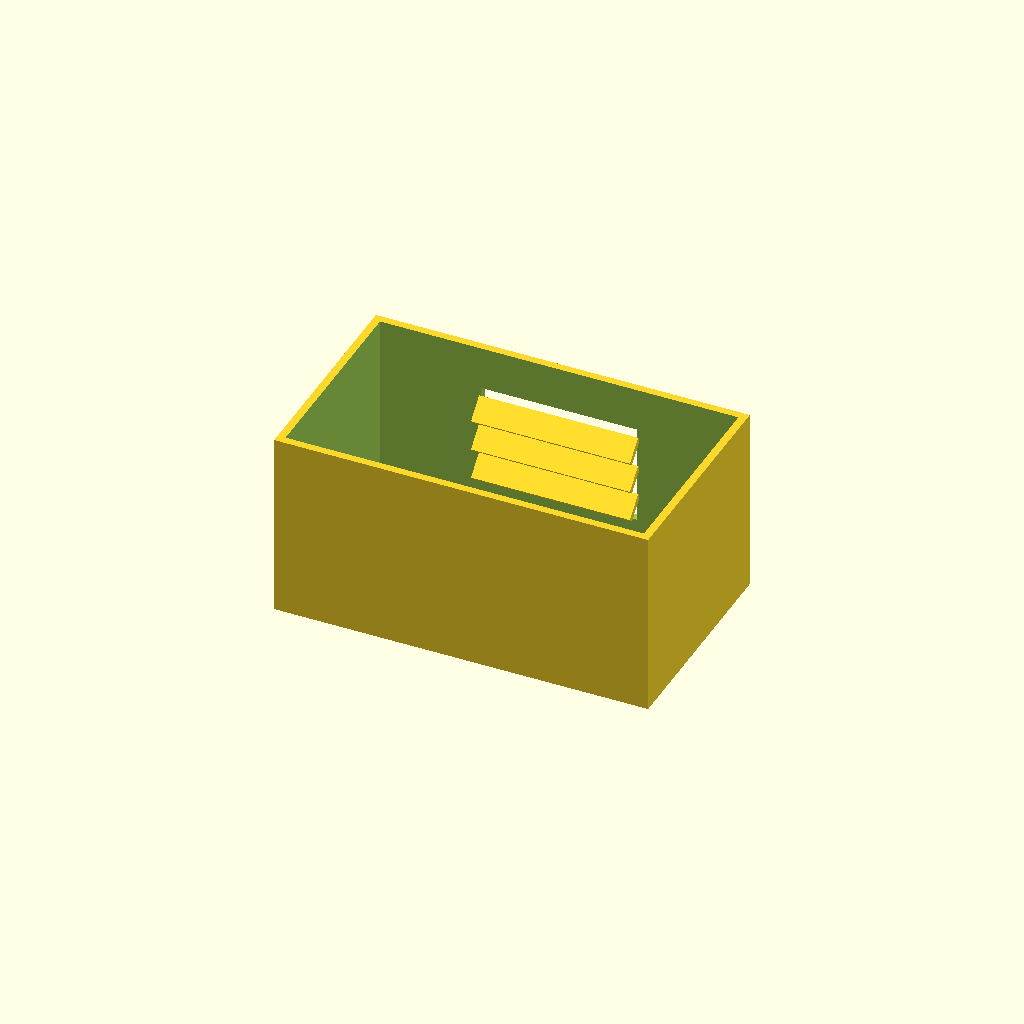
Cell 1: the model at its default parameters.
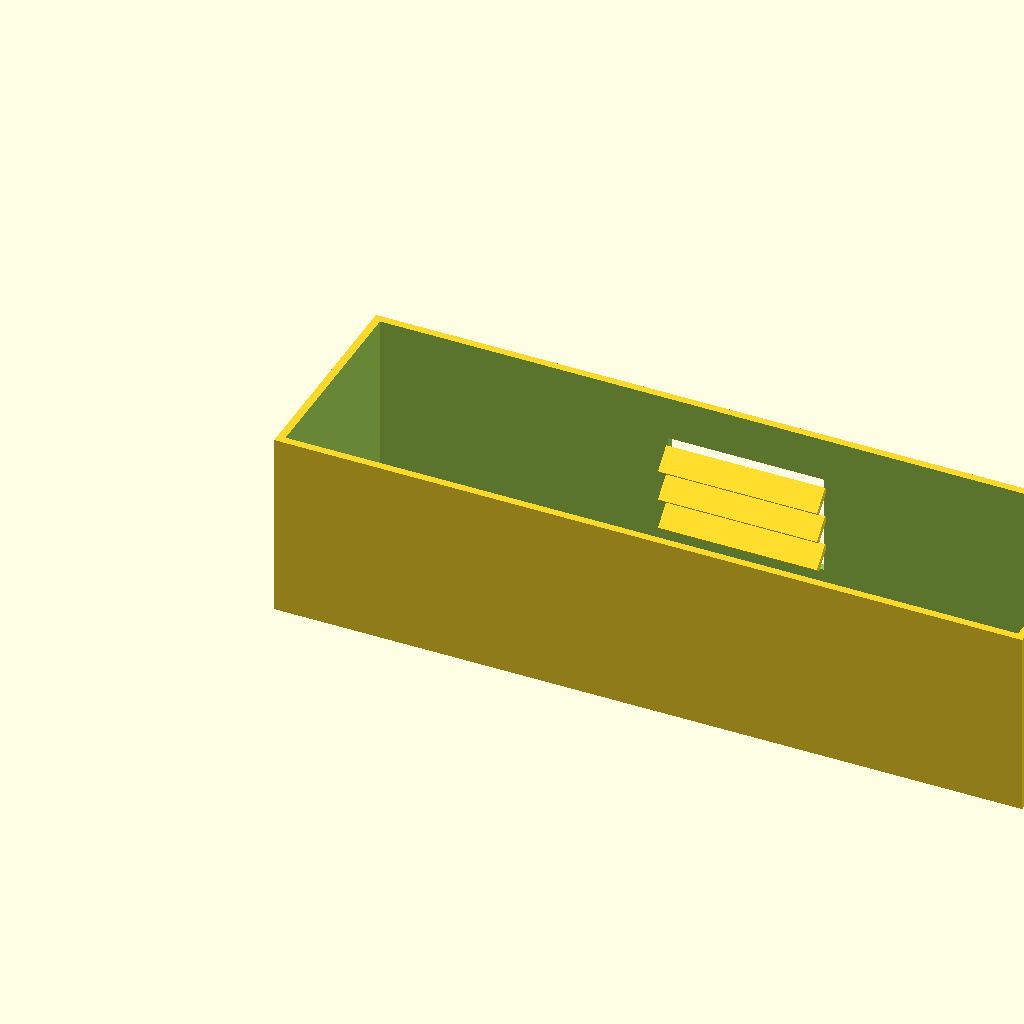
Cell 2: the same model with box_l = 240.
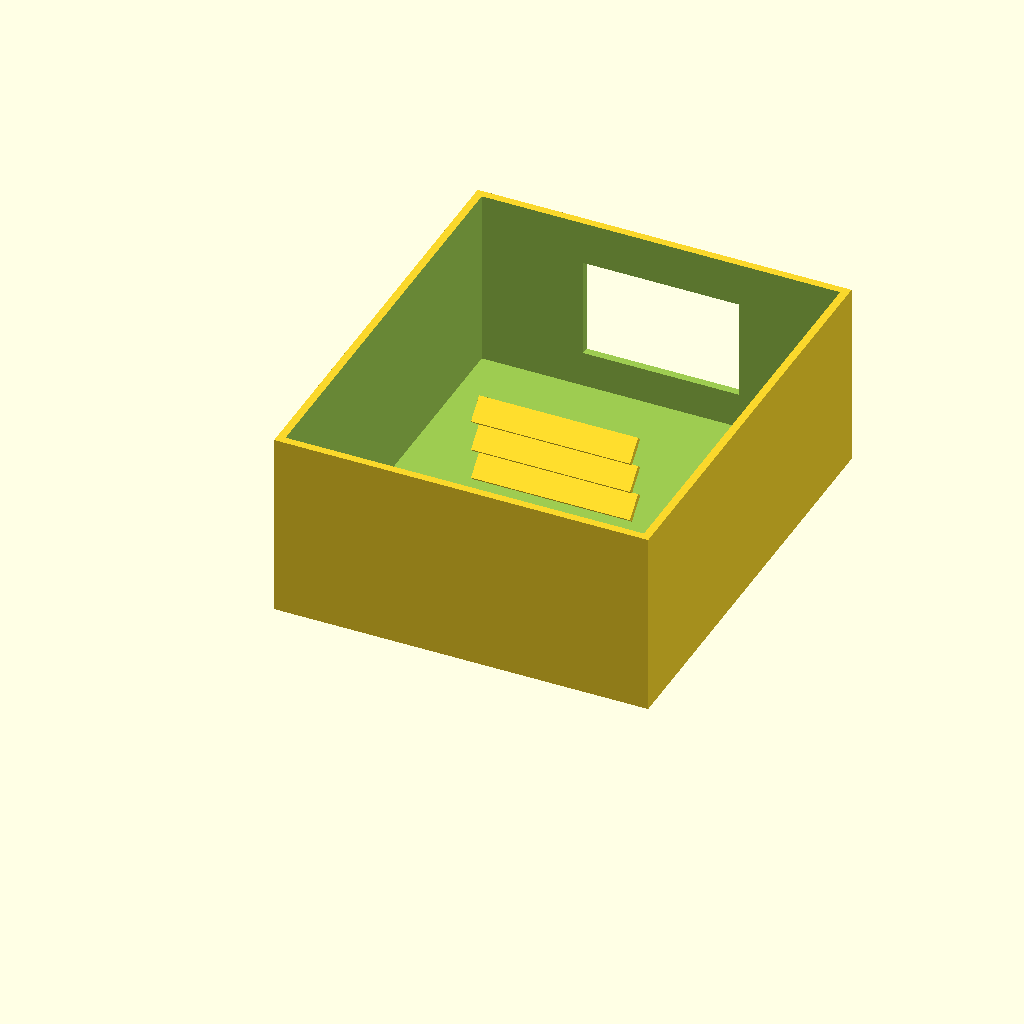
Cell 3 — box_w set to 140, the other parameters unchanged.
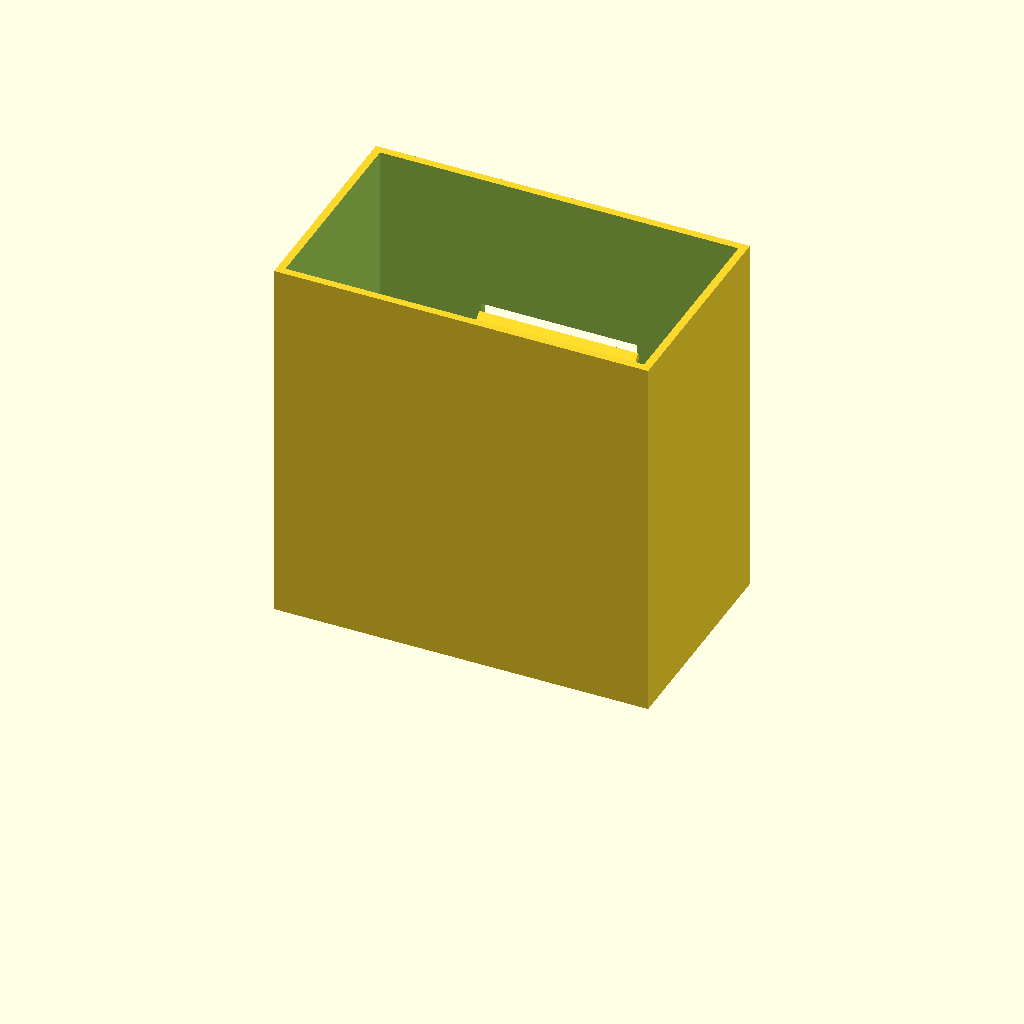
Cell 4 — box_h set to 120, the other parameters unchanged.
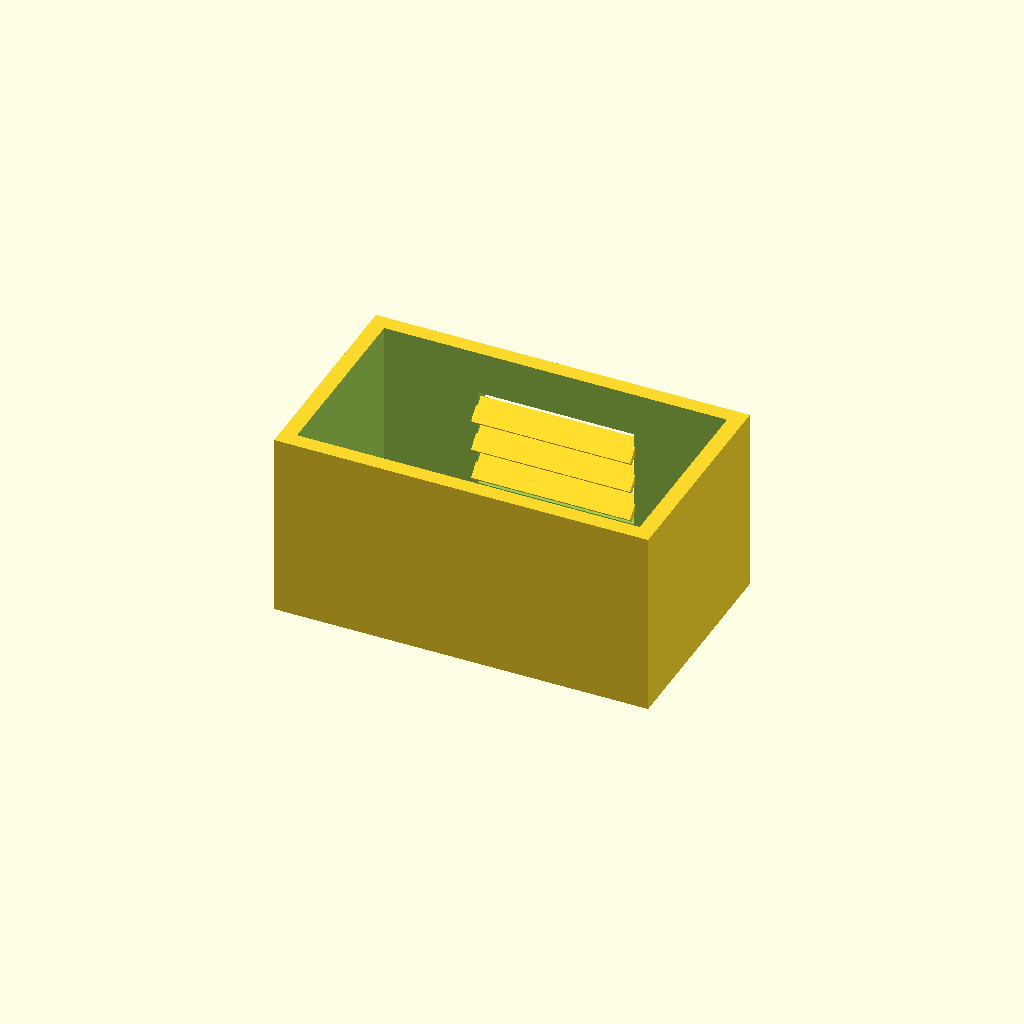
Cell 5: wall_t = 5 (everything else at default).
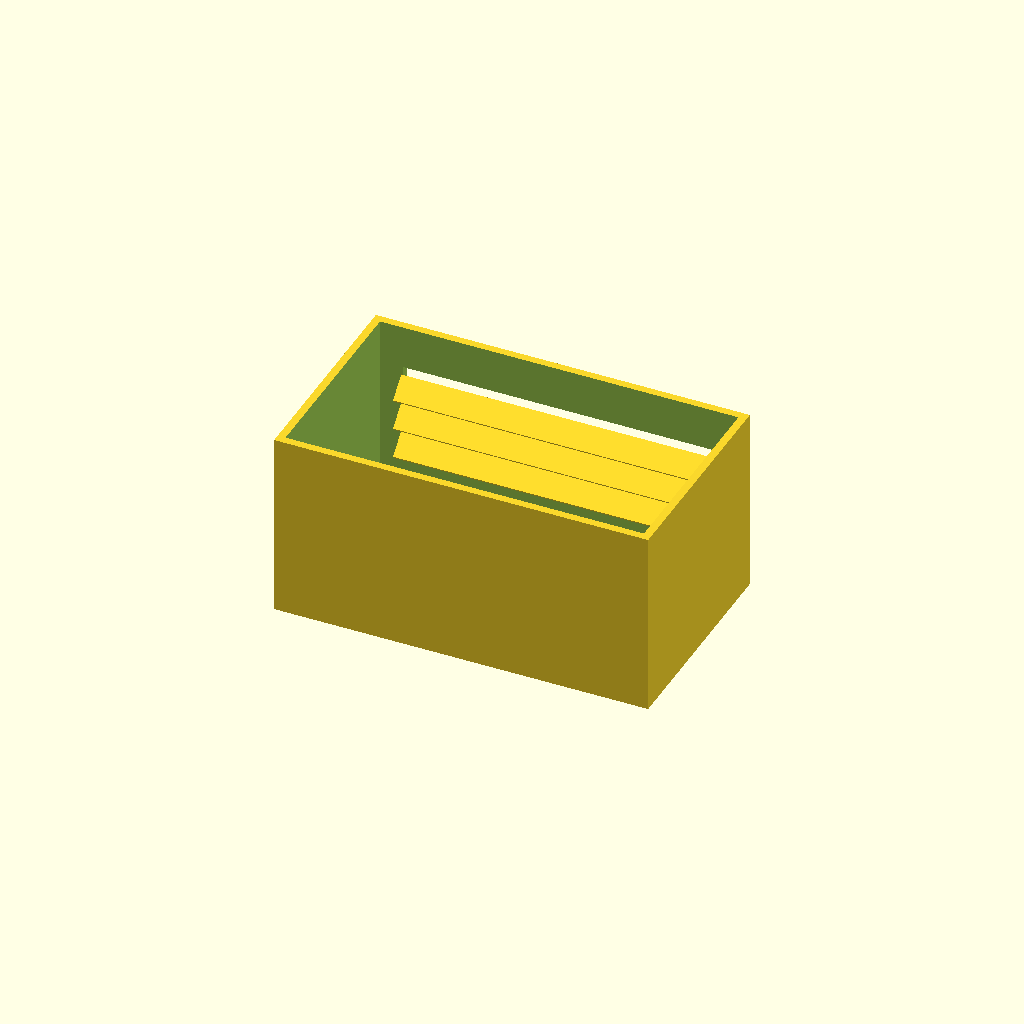
Cell 6 — win_l set to 100, the other parameters unchanged.
One fixed orthographic camera (rotation 55°, 0°, 25°; colour scheme Cornfield) for every cell.
OpenSCAD source file optional_data/data/solid2/ventbox/part_0184.scad:
$fn = 32;

// ----------------------------------------------------------------------
// Vent box: louvers enclosure
// ----------------------------------------------------------------------

// --- parameters (mm) ---
box_l = 120;              // box length, X
box_w = 70;               // box width, Y
box_h = 60;               // box height, Z
wall_t = 2.5;             // shell wall thickness
win_l = 50;               // vent window width, X
win_h = 32;               // vent window height, Z
slat_t = 2;               // louver slat thickness
slat_d = 8;               // louver slat depth
slat_a = 45;              // louver slat angle, degrees
slat_pitch = 10;          // louver pitch
slat_yc = 64.96;          // slat centreline Y

win_z0 = (box_h - win_h) / 2;  // window lower edge Z
n_slats = 3;  // louver count
slat_z0 = win_z0 + (win_h - (n_slats - 1) * slat_pitch) / 2;

difference() {
  union() {
    difference() {
      cube([box_l, box_w, box_h]);
  translate([wall_t, wall_t, wall_t])
    cube([box_l - 2 * wall_t, box_w - 2 * wall_t, box_h]);
  translate([(box_l - win_l) / 2, box_w - wall_t - 1, win_z0])
    cube([win_l, wall_t + 2, win_h]);
    }
    for (i = [0 : n_slats - 1])
      translate([box_l / 2, slat_yc, slat_z0 + i * slat_pitch])
        rotate([slat_a, 0, 0])
          cube([win_l + 1, slat_d, slat_t], center = true);
  }
}
Parameter table extracted from the source (name, type, default, range or options):
box_l: number, default 120
box_w: number, default 70
box_h: number, default 60
wall_t: number, default 2.5
win_l: number, default 50
win_h: number, default 32
slat_t: number, default 2
slat_d: number, default 8
slat_a: number, default 45
slat_pitch: number, default 10
slat_yc: number, default 64.96
n_slats: number, default 3
